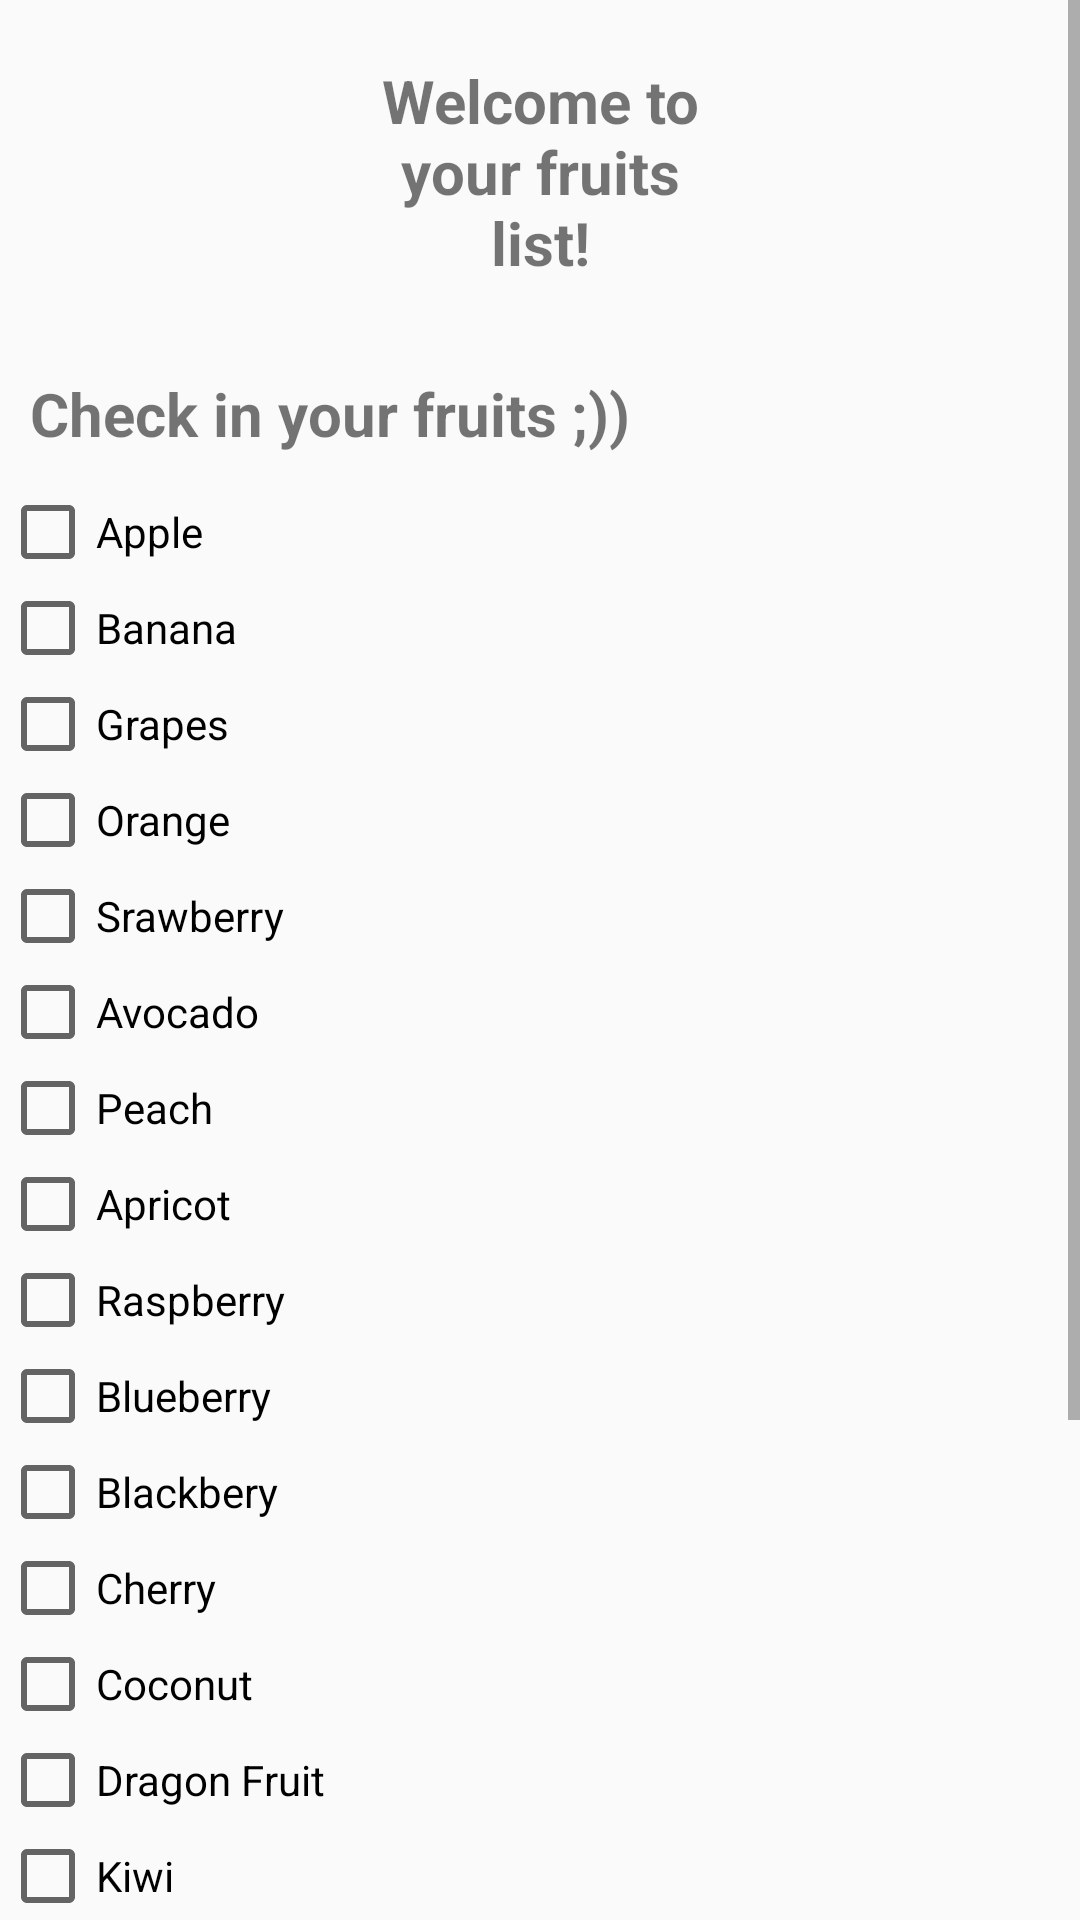

This screen was rendered from an Android layout file. Write that file and the resources it references.
<!-- AndroidManifest.xml: application theme Theme.SmartGroceryList -->
<!-- res/layout/activity_fruits.xml -->
<?xml version="1.0" encoding="utf-8"?>
<LinearLayout xmlns:android="http://schemas.android.com/apk/res/android"
    xmlns:app="http://schemas.android.com/apk/res-auto"
    xmlns:tools="http://schemas.android.com/tools"
    android:layout_width="match_parent"
    android:layout_height="match_parent"
    android:orientation="vertical"
    tools:context=".Fruits">

    <ScrollView
        android:layout_width="match_parent"
        android:layout_height="wrap_content">
        <LinearLayout
            android:layout_width="match_parent"
            android:layout_height="wrap_content"
            android:orientation="vertical">

            <TextView
                android:layout_width="match_parent"
                android:layout_height="wrap_content"
                android:layout_marginLeft="100dp"
                android:layout_marginRight="100dp"
                android:padding="20dp"
                android:text="Welcome to your fruits list!"
                android:textAlignment="center"
                android:textSize="20sp"
                android:textStyle="bold" />

            <TextView
                android:id="@+id/text"
                android:layout_width="match_parent"
                android:layout_height="wrap_content"
                android:padding="10dp"
                android:text="Check in your fruits ;)) "
                android:textSize="20sp"
                android:textStyle="bold"
                />
            <CheckBox
                android:id="@+id/apple_check"
                android:layout_width="match_parent"
                android:layout_height="wrap_content"
                android:text="Apple"
                android:layout_gravity="center_horizontal"
                />
            <CheckBox
                android:id="@+id/banana_check"
                android:layout_width="match_parent"
                android:layout_height="wrap_content"
                android:text="Banana"
                android:layout_gravity="center_horizontal"/>
            <CheckBox
                android:id="@+id/grapes_check"
                android:layout_width="match_parent"
                android:layout_height="wrap_content"
                android:text="Grapes"
                android:layout_gravity="center_horizontal"/>
            <CheckBox
                android:id="@+id/orange_check"
                android:layout_width="match_parent"
                android:layout_height="wrap_content"
                android:text="Orange"
                android:layout_gravity="center_horizontal"/>
            <CheckBox
                android:id="@+id/strawberry_check"
                android:layout_width="match_parent"
                android:layout_height="wrap_content"
                android:text="Srawberry"
                android:layout_gravity="center_horizontal"/>
            <CheckBox
                android:id="@+id/avocado_check"
                android:layout_width="match_parent"
                android:layout_height="wrap_content"
                android:text="Avocado"
                android:layout_gravity="center_horizontal"/>
            <CheckBox
                android:id="@+id/peach_check"
                android:layout_width="match_parent"
                android:layout_height="wrap_content"
                android:text="Peach"
                android:layout_gravity="center_horizontal"/>
            <CheckBox
                android:id="@+id/apricot_check"
                android:layout_width="match_parent"
                android:layout_height="wrap_content"
                android:text="Apricot"
                android:layout_gravity="center_horizontal"/>
            <CheckBox
                android:id="@+id/raspberry_check"
                android:layout_width="match_parent"
                android:layout_height="wrap_content"
                android:text="Raspberry"
                android:layout_gravity="center_horizontal"/>
            <CheckBox
                android:id="@+id/blueberry_check"
                android:layout_width="match_parent"
                android:layout_height="wrap_content"
                android:text="Blueberry"
                android:layout_gravity="center_horizontal"/>
            <CheckBox
                android:id="@+id/blackberry_check"
                android:layout_width="match_parent"
                android:layout_height="wrap_content"
                android:text="Blackbery"
                android:layout_gravity="center_horizontal"/>
            <CheckBox
                android:id="@+id/cherry_check"
                android:layout_width="match_parent"
                android:layout_height="wrap_content"
                android:text="Cherry"
                android:layout_gravity="center_horizontal"/>
            <CheckBox
                android:id="@+id/coconut_check"
                android:layout_width="match_parent"
                android:layout_height="wrap_content"
                android:text="Coconut"
                android:layout_gravity="center_horizontal"/>
            <CheckBox
                android:id="@+id/dragon_check"
                android:layout_width="match_parent"
                android:layout_height="wrap_content"
                android:text="Dragon Fruit"
                android:layout_gravity="center_horizontal"/>
            <CheckBox
                android:id="@+id/kiwi_check"
                android:layout_width="match_parent"
                android:layout_height="wrap_content"
                android:text="Kiwi"
                android:layout_gravity="center_horizontal"/>
            <CheckBox
                android:id="@+id/lime_check"
                android:layout_width="match_parent"
                android:layout_height="wrap_content"
                android:text="Lime"
                android:layout_gravity="center_horizontal"/>
            <CheckBox
                android:id="@+id/lemon_check"
                android:layout_width="match_parent"
                android:layout_height="wrap_content"
                android:text="Lemon"
                android:layout_gravity="center_horizontal"/>
            <CheckBox
                android:id="@+id/mango_check"
                android:layout_width="match_parent"
                android:layout_height="wrap_content"
                android:text="Mango"
                android:layout_gravity="center_horizontal"/>
            <CheckBox
                android:id="@+id/watermalon_check"
                android:layout_width="match_parent"
                android:layout_height="wrap_content"
                android:text="Watermelon"
                android:layout_gravity="center_horizontal"/>
            <CheckBox
                android:id="@+id/pear_check"
                android:layout_width="match_parent"
                android:layout_height="wrap_content"
                android:text="Pear"
                android:layout_gravity="center_horizontal"/>
            <CheckBox
                android:id="@+id/pineaple_check"
                android:layout_width="match_parent"
                android:layout_height="wrap_content"
                android:text="Pineaple"
                android:layout_gravity="center_horizontal"/>
            <CheckBox
                android:id="@+id/nuts_check"
                android:layout_width="match_parent"
                android:layout_height="wrap_content"
                android:text="Nuts"
                android:layout_gravity="center_horizontal"/>
        </LinearLayout>
    </ScrollView>
</LinearLayout>
<!-- resources referenced by this layout -->
<resources>
  <style name="Theme.SmartGroceryList" parent="Theme.AppCompat.Light.NoActionBar">
          
          <item name="colorPrimary">@color/purple_500</item>
          <item name="colorPrimaryVariant">@color/purple_700</item>
          <item name="colorOnPrimary">@color/white</item>
          
          <item name="colorSecondary">@color/teal_200</item>
          <item name="colorSecondaryVariant">@color/teal_700</item>
          <item name="colorOnSecondary">@color/black</item>
          
          <item name="android:statusBarColor">?attr/colorPrimaryVariant</item>
          
      </style>
  <color name="purple_500">#FF6200EE</color>
  <color name="purple_700">#FF3700B3</color>
  <color name="white">#FFFFFFFF</color>
  <color name="teal_200">#FF03DAC5</color>
  <color name="teal_700">#FF018786</color>
  <color name="black">#FF000000</color>
</resources>
